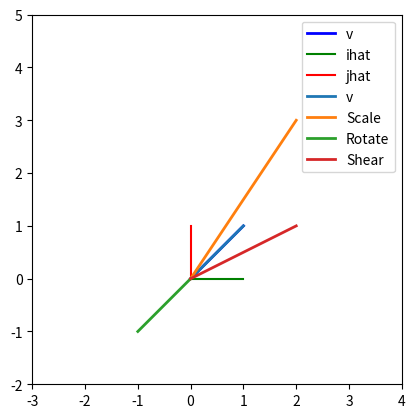

This chart was generated by the following Python code:
import numpy as np
import numpy.linalg as la
import matplotlib.pyplot as plt


v1 = np.array([1,1])
plt.plot([0, v1[0]], [0, v1[1]], 'b' , label='v', linewidth=2 )
plt.plot([1,0],[0,0], 'g', label='ihat')
plt.plot([0,0],[0,1], 'r', label='jhat')


plt.legend()
plt.axis('square')
plt.axis((-0.5,1.5,-0.5,1.5))
plt.grid()
plt.show()

TFM_Scale = np.array([[2,0], [0,3]])
v2 = TFM_Scale @ v1
print("Scale along diagonal transform matrix ")
print(TFM_Scale)
print(v2)

TFM_Rotate = np.array([[0,-1],[-1,0]])
v3=TFM_Rotate @ v1
print("90 degrees clockwise rotation: ")
print(TFM_Rotate)
print(v3)

TFM_Shear = np.array([[1,1],[0,1]])
v4 = TFM_Shear @ v1
print("Shear along x-axis: ")
print(TFM_Shear)
print(v4)

#Plot Transformation
plt.plot([0, v1[0]], [0, v1[1]], label='v', linewidth=2)
plt.plot([0, v2[0]], [0, v2[1]], label='Scale', linewidth=2)
plt.plot([0, v3[0]], [0, v3[1]], label="Rotate", linewidth=2)
plt.plot([0, v4[0]], [0, v4[1]], label='Shear',  linewidth= 2)


plt.legend()
plt.axis('square')
plt.axis((-3,4,-2,5))
plt.grid()
plt.show()


